Run: headless pygame with SDL's dummy video driver; simulated clock (each Clock.tick advances the game by its frame time, no real sleeping); random seed 0; keys injected as events and as key.get_pressed() state; no mouse input.
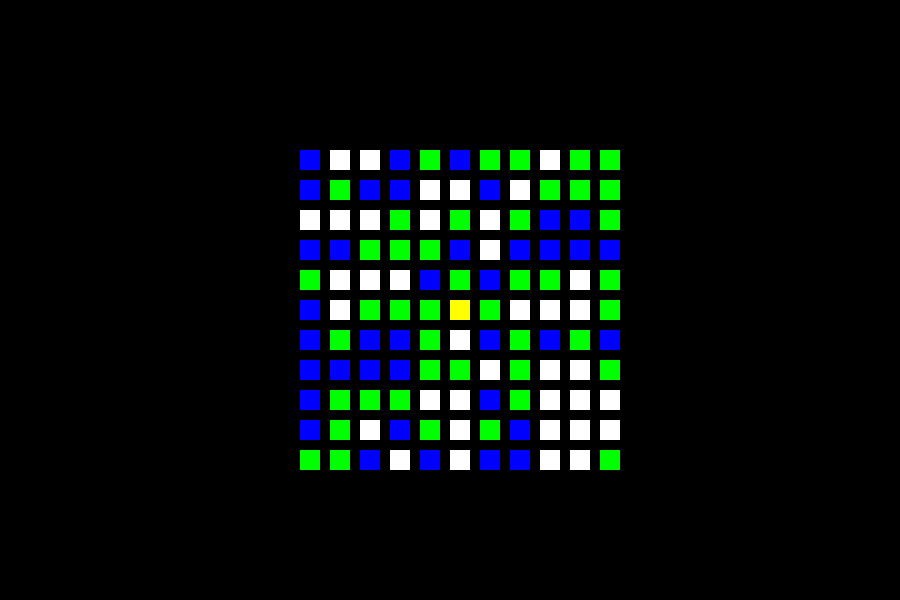
Frame 1 of 4 · flips 1–60 · no input
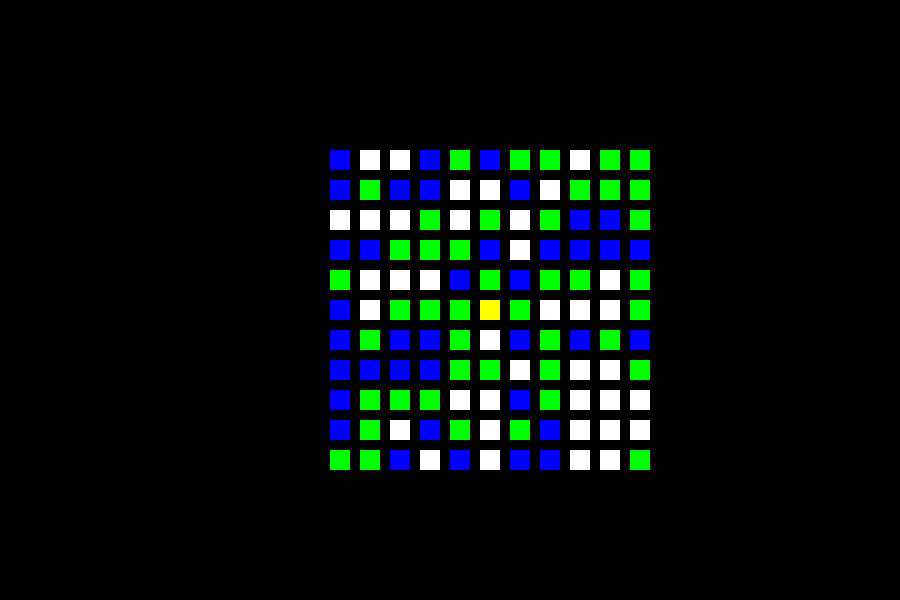
Frame 2 of 4 · flips 61–180 · tapped SPACE, RETURN · held RIGHT (→), D
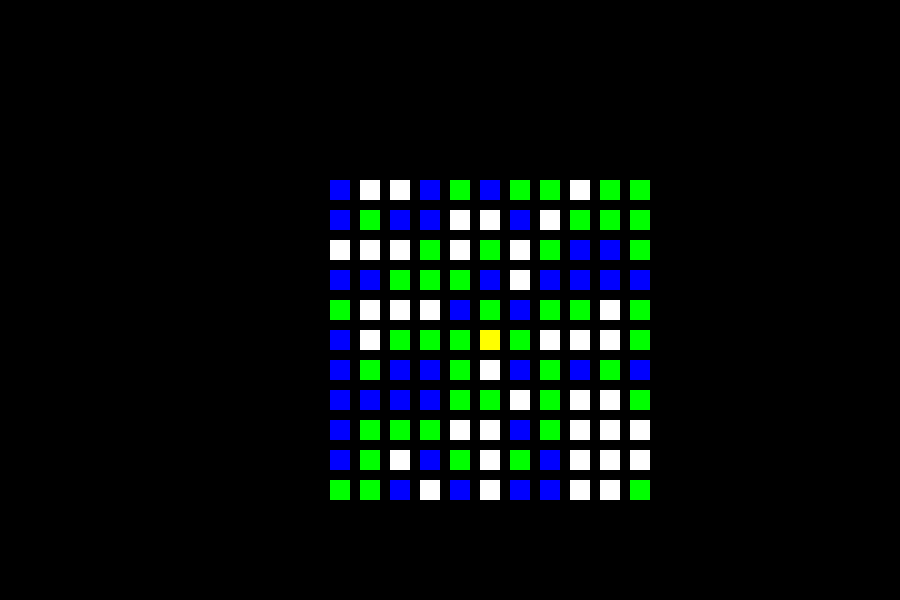
Frame 3 of 4 · flips 181–300 · held DOWN (↓), S
Frame 4 of 4 · flips 301–420 · held LEFT (←), A, UP (↑), W · screen same as frame 1, image omitted

The pygame program that drew these frames:

# Imports
from __future__ import annotations
from typing import Dict, List, Tuple

import pygame
from pygame.event import Event
from pygame.surface import Surface

import random

# Define types
Color = Tuple[int, int, int] | Tuple[int, int, int, int]


class RoomType:
	"""
	The RoomType class define a specific type of room.
	"""
	listAll: Dict[str, RoomType] = {}

	def __init__(self, name: str, color: Color, special: bool = False) -> None:
		self.name = name
		self.color = color
		self.special = special

		RoomType.listAll[name] = self

class Room:
	"""
	The Room class define a room of the dungeon.\n
	A room is an atom of the dungeon.\n
	It require a certain type, a RoomType, to know how to act.
	"""
	listAll: List[Room] = []

	def __init__(self, type: RoomType, pos: Tuple[int, int]) -> None:
		"""
		Create a room with the given type and position.
		"""
		self.type = type
		self.x, self.y = pos

		Room.listAll.append(self)
	
	def render(self, surface: Surface) -> None:
		"""
		Render the room on the given surface.
		"""
		pygame.draw.rect(surface, self.type.color, (surface.get_width() // 2 + 30 * self.x, surface.get_height() // 2 + 30 * self.y, 20, 20), 0)

	@staticmethod
	def randomRoom(x: int, y: int) -> Room:
		"""
		Create a random room with the given position.
		"""
		return Room(random.choice([type for type in RoomType.listAll.values() if not type.special]), (x, y))


class Dungeon:
	"""
	The Dungeon class define a dungeon.\n
	It is a collection of rooms.
	"""
	activeDungeon: Dungeon = None # type: ignore

	def __init__(self, x: int, y: int) -> None:
		"""
		Create a dungeon of the given size.
		"""
		self.x, self.y = x, y
		self.rooms: Dict[int, Dict[int, Room]] = {}

		for i in range(-x, x+1):
			self.rooms[i] = {}
			for j in range(-y, y+1):
				self.rooms[i][j] = Room.randomRoom(i, j)

		self.rooms[0][0].type = RoomType.listAll["Entrance"]

		Dungeon.activeDungeon = self

	def render(self, surface: Surface) -> None:
		"""
		Render the dungeon on the given surface.
		"""
		for line in self.rooms.values():
			for room in line.values():
				room.render(surface)





# Display
class Instance:
	def __init__(self) -> None:
		self._running = True
		self.size = self.weight, self.height = 900, 600
		self._display_surf = pygame.display.set_mode(self.size, pygame.HWSURFACE | pygame.DOUBLEBUF)
		pygame.display.set_caption('March Into The Dark')

	def on_init(self) -> None:
		pygame.init()
		self._running = True

	def on_event(self, event: Event) -> None:
		match event.type:
			case pygame.QUIT:
				self._running = False
			
			case pygame.KEYDOWN:
				match event.key:
					case pygame.K_ESCAPE:
						self._running = False
					
					case pygame.K_UP:
						for room in Room.listAll:
							room.y -= 1
					
					case pygame.K_DOWN:
						for room in Room.listAll:
							room.y += 1
					
					case pygame.K_LEFT:
						for room in Room.listAll:
							room.x -= 1
					
					case pygame.K_RIGHT:
						for room in Room.listAll:
							room.x += 1

	def on_loop(self) -> None:
		pass

	def on_render(self) -> None:
		self._display_surf.fill((0, 0, 0))

		Dungeon.activeDungeon.render(self._display_surf)
		
		pygame.display.update()

	def on_cleanup(self) -> None:
		pygame.quit()

	def on_execute(self) -> None:
		if self.on_init() == False:
			self._running = False

		while (self._running):
			for event in pygame.event.get():
				self.on_event(event)

			self.on_loop()
			self.on_render()

		self.on_cleanup()


# Main
if __name__ == "__main__":
	MarchIntoTheDark = Instance()
	pygame.time.Clock().tick(30)

	BasicType = RoomType("Basic", (255, 255, 255))
	FloodedType = RoomType("Flooded", (0, 0, 255))
	PoisonedType = RoomType("Poisoned", (0, 255, 0))

	EntranceType = RoomType("Entrance", (255, 255, 0), True)

	A = Dungeon(5, 5)

	MarchIntoTheDark.on_execute()
